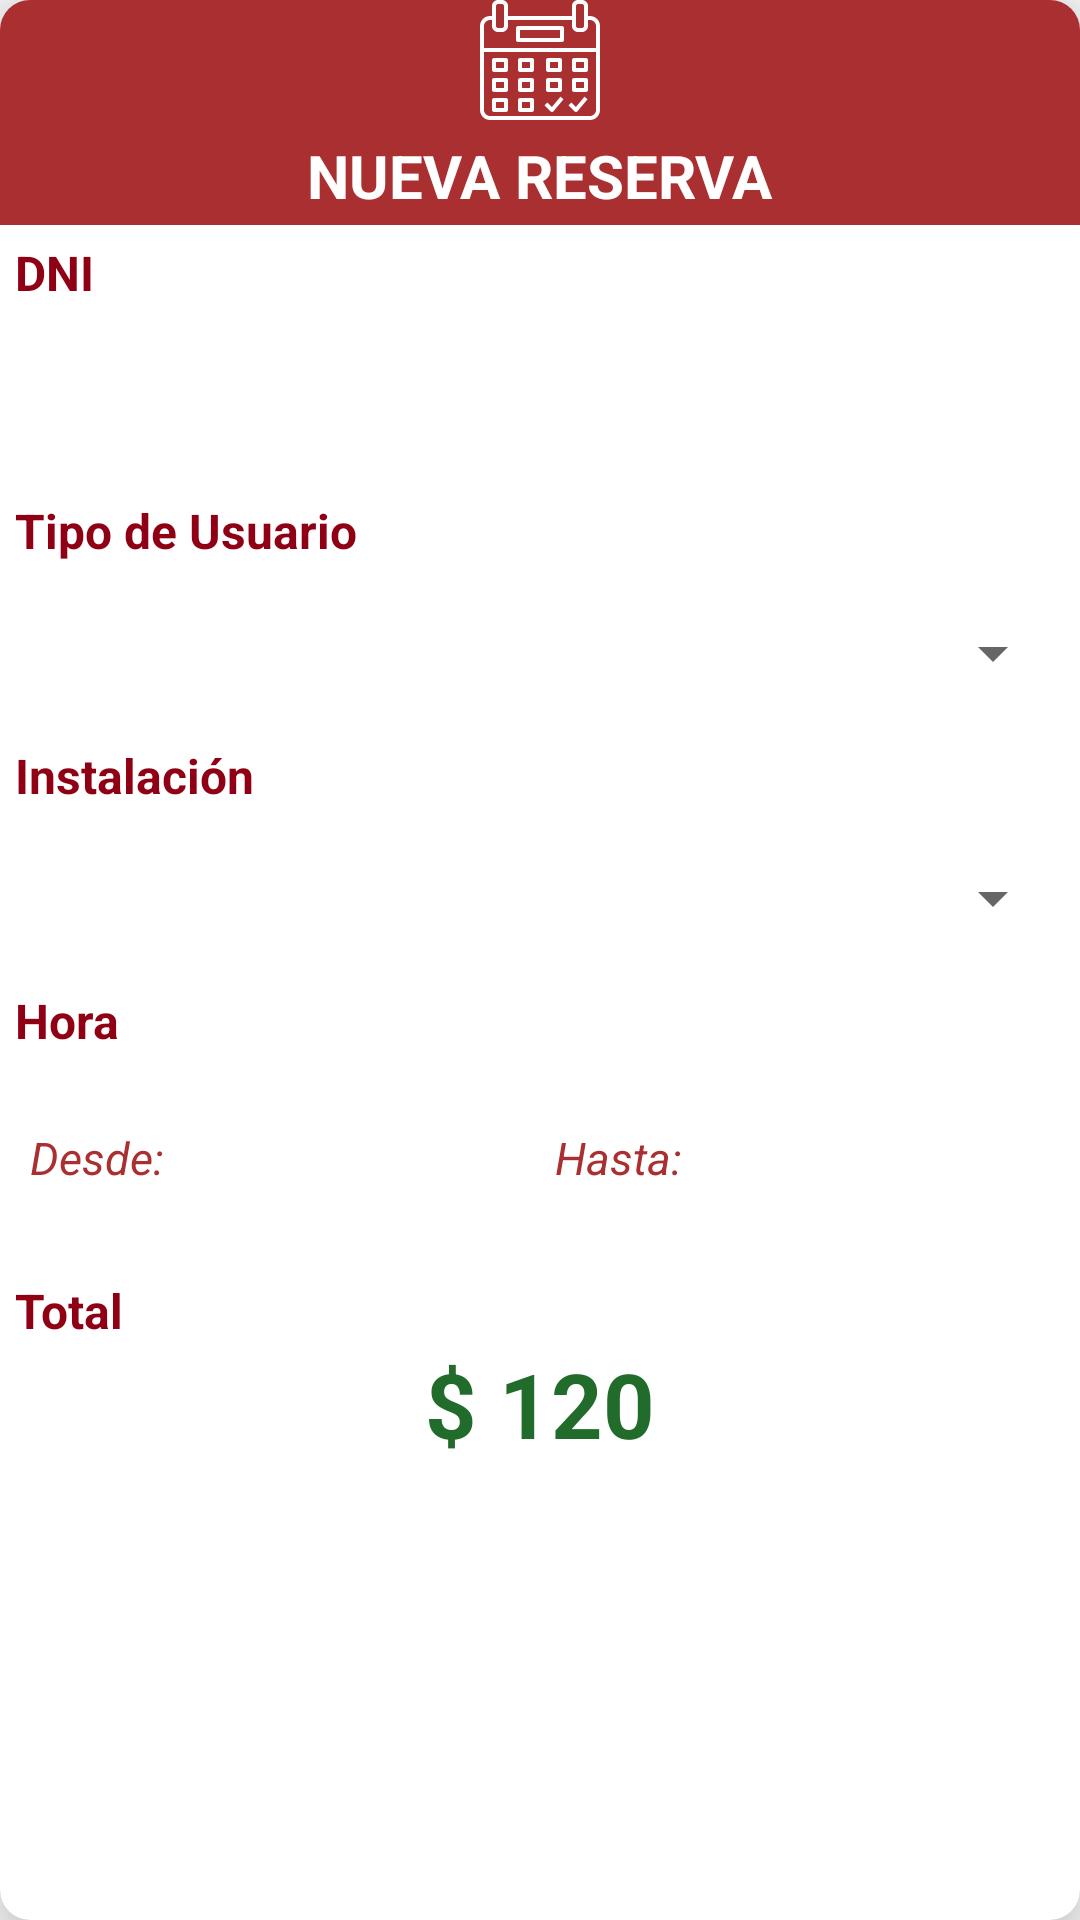

The Android layout XML behind this screen, and the referenced resources:
<!-- AndroidManifest.xml: application theme AppTheme -->
<!-- res/layout/dialog_new_reserva.xml -->
<?xml version="1.0" encoding="utf-8"?>
<android.support.v7.widget.CardView
    xmlns:android="http://schemas.android.com/apk/res/android"
    xmlns:app="http://schemas.android.com/apk/res-auto"
    android:layout_width="match_parent"
    android:layout_height="match_parent"
    android:layout_margin="20dp"
    app:cardCornerRadius="10dp"
    app:cardElevation="15dp">

    <android.support.v4.widget.NestedScrollView
        android:layout_width="match_parent"
        android:layout_height="wrap_content">

        <LinearLayout
        android:layout_width="match_parent"
        android:layout_height="wrap_content"
        android:orientation="vertical">

        <LinearLayout
            android:layout_width="match_parent"
            android:layout_height="75dp"
            android:background="@color/colorPrimary"
            android:gravity="center_horizontal"
            android:orientation="vertical">

            <ImageView
                android:layout_width="40dp"
                android:layout_height="40dp"
                android:tint="@color/colorWhite"
                android:src="@drawable/ic_reserva" />

            <TextView
                android:layout_width="wrap_content"
                android:layout_height="wrap_content"
                android:layout_marginTop="5dp"
                android:text="NUEVA RESERVA"
                android:textColor="@color/colorWhite"
                android:textSize="20sp"
                android:textStyle="bold" />

        </LinearLayout>

        <LinearLayout
            android:layout_width="match_parent"
            android:layout_height="wrap_content"
            android:layout_margin="5dp"
            android:gravity="center"
            android:orientation="vertical">

            <LinearLayout
                android:layout_width="match_parent"
                android:layout_height="wrap_content"
                android:layout_gravity="center"
                android:orientation="vertical">

                <TextView
                    android:layout_width="match_parent"
                    android:layout_height="wrap_content"
                    android:text="DNI"
                    android:textColor="@color/colorAccent"
                    android:textSize="16sp"
                    android:textStyle="bold" />

                <EditText
                    android:id="@+id/edtDNI"
                    android:layout_width="match_parent"
                    android:layout_height="wrap_content"
                    android:layout_margin="5dp"
                    android:background="@drawable/edit_text_logreg"
                    android:inputType="number"
                    android:padding="10dp" />

                <TextView
                    android:layout_width="match_parent"
                    android:layout_height="wrap_content"
                    android:text="Tipo de Usuario"
                    android:textColor="@color/colorAccent"
                    android:layout_marginTop="10dp"
                    android:textSize="16sp"
                    android:textStyle="bold" />

                <Spinner
                    android:id="@+id/spineer"
                    android:layout_width="match_parent"
                    android:layout_height="40dp"
                    android:layout_marginTop="10dp"
                    android:clickable="true"
                    android:focusable="true"/>

                <TextView
                    android:layout_width="match_parent"
                    android:layout_height="wrap_content"
                    android:text="Instalación"
                    android:textColor="@color/colorAccent"
                    android:layout_marginTop="10dp"
                    android:textSize="16sp"
                    android:textStyle="bold" />

                <Spinner
                    android:id="@+id/spineer2"
                    android:layout_width="match_parent"
                    android:layout_height="40dp"
                    android:layout_marginTop="10dp"
                    android:clickable="true"
                    android:focusable="true"/>

                <TextView
                    android:layout_width="match_parent"
                    android:layout_height="wrap_content"
                    android:text="Hora"
                    android:layout_marginTop="10dp"
                    android:textColor="@color/colorAccent"
                    android:textSize="16sp"
                    android:textStyle="bold" />

                <LinearLayout
                    android:layout_width="match_parent"
                    android:layout_height="wrap_content"
                    android:layout_marginTop="5dp"
                    android:weightSum="1"
                    android:orientation="horizontal">

                    <LinearLayout
                        android:layout_width="0dp"
                        android:layout_height="wrap_content"
                        android:layout_weight="0.5">

                        <TextView
                            android:layout_width="wrap_content"
                            android:layout_height="wrap_content"
                            android:text="Desde:"
                            android:layout_margin="5dp"
                            android:textColor="@color/colorPrimary"
                            android:textSize="15sp"
                            android:textStyle="italic" />

                        <EditText
                            android:id="@+id/edtHraIni"
                            android:layout_width="75dp"
                            android:layout_height="50dp"
                            android:background="@drawable/edit_text_logreg"
                            android:focusable="false"
                            android:longClickable="false"
                            android:padding="5dp"
                            android:layout_margin="5dp"
                            android:textSize="15sp" />

                    </LinearLayout>

                    <LinearLayout
                        android:layout_width="0dp"
                        android:layout_height="wrap_content"
                        android:layout_weight="0.5">

                        <TextView
                            android:layout_width="wrap_content"
                            android:layout_height="wrap_content"
                            android:text="Hasta:"
                            android:layout_margin="5dp"
                            android:textColor="@color/colorPrimary"
                            android:textSize="15sp"
                            android:textStyle="italic" />

                        <EditText
                            android:id="@+id/edtHraFin"
                            android:layout_width="75dp"
                            android:layout_height="50dp"
                            android:background="@drawable/edit_text_logreg"
                            android:focusable="false"
                            android:longClickable="false"
                            android:padding="5dp"
                            android:layout_margin="5dp"
                            android:textSize="15sp" />

                    </LinearLayout>

                </LinearLayout>

                <TextView
                    android:layout_width="match_parent"
                    android:layout_height="wrap_content"
                    android:text="Total"
                    android:layout_marginTop="10dp"
                    android:textColor="@color/colorAccent"
                    android:textSize="16sp"
                    android:textStyle="bold" />

                <TextView
                    android:id="@+id/txtTotal"
                    android:layout_width="match_parent"
                    android:layout_height="wrap_content"
                    android:textStyle="bold"
                    android:textSize="30sp"
                    android:textColor="@color/colorMoney"
                    android:gravity="center"
                    android:text="$ 120" />

                <Button
                    android:id="@+id/btnAceptar"
                    android:layout_width="250dp"
                    android:layout_height="wrap_content"
                    android:layout_gravity="center"
                    android:layout_marginTop="10dp"
                    android:textSize="20sp"
                    android:text="GUARDAR"
                    android:textColor="@color/colorWhite"
                    android:textStyle="bold"
                    android:backgroundTint="@color/colorPrimaryDark"
                    android:background="@drawable/corners_rounded_green"
                    android:layout_margin="5dp"/>

            </LinearLayout>

            <View
                android:layout_width="310dp"
                android:layout_height="8dp" />

        </LinearLayout>

    </LinearLayout>

    </android.support.v4.widget.NestedScrollView>

</android.support.v7.widget.CardView>
<!-- resources referenced by this layout -->
<resources>
  <color name="colorAccent">#8F0015</color>
  <color name="colorMoney">#216C2A</color>
  <color name="colorPrimary">#AA2F31</color>
  <color name="colorPrimaryDark">#8F0015</color>
  <color name="colorWhite">#FFFFFF</color>
  <!-- drawable ic_reserva: vector/xml drawable (drawable, 3942 chars, omitted) -->
  <style name="AppTheme" parent="Theme.AppCompat.Light.NoActionBar">
          
          <item name="colorPrimary">@color/colorPrimary</item>
          <item name="colorPrimaryDark">@color/colorPrimaryDark</item>
          <item name="colorAccent">@color/colorAccent</item>
      </style>
</resources>
